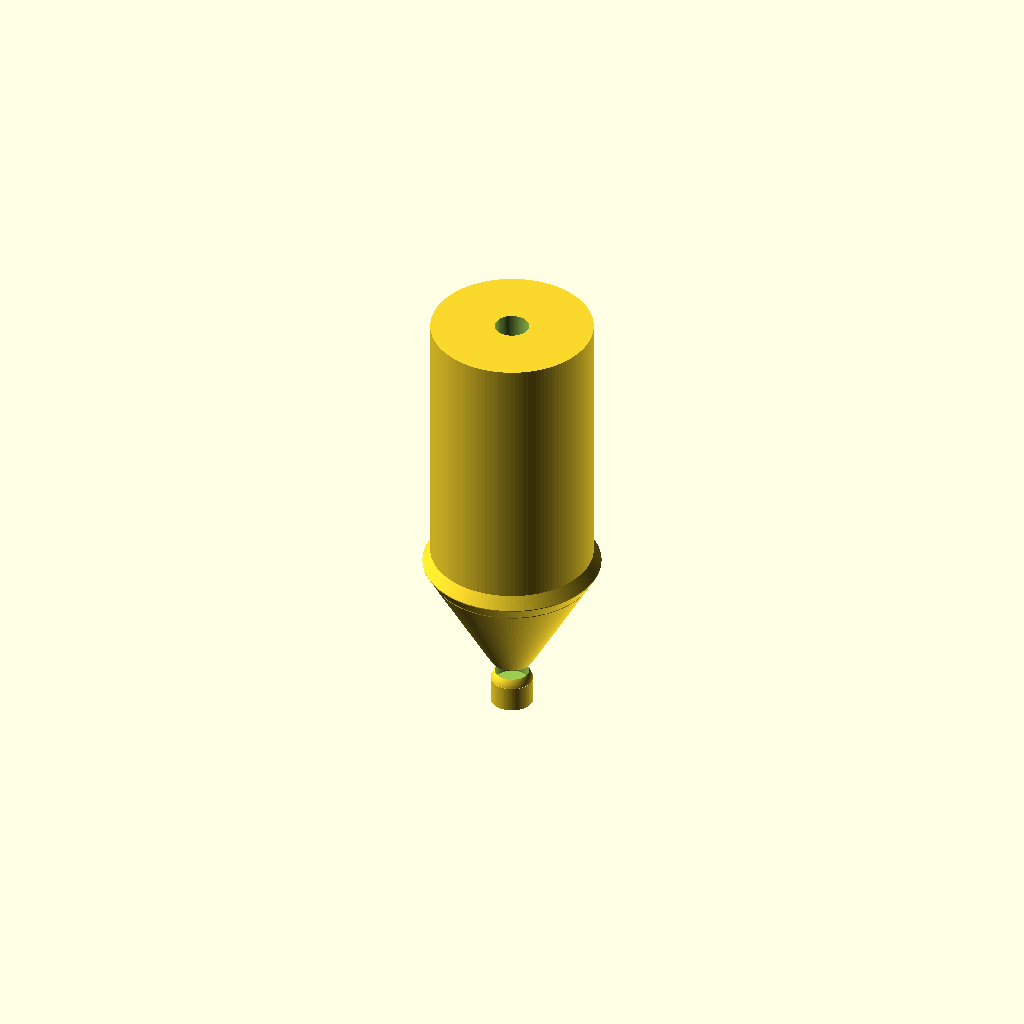
Cell 1: the model at its default parameters.
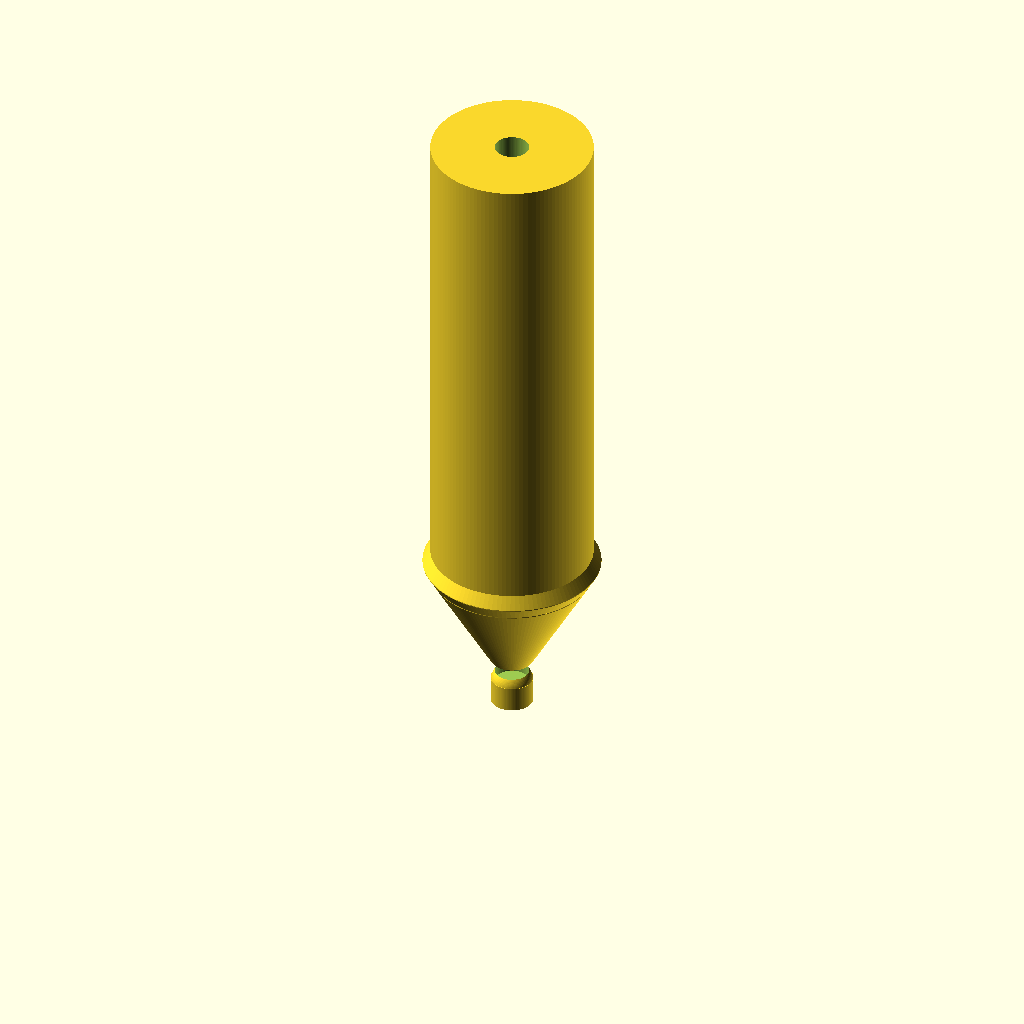
Cell 2: the same model with baseTotalLength = 50.8.
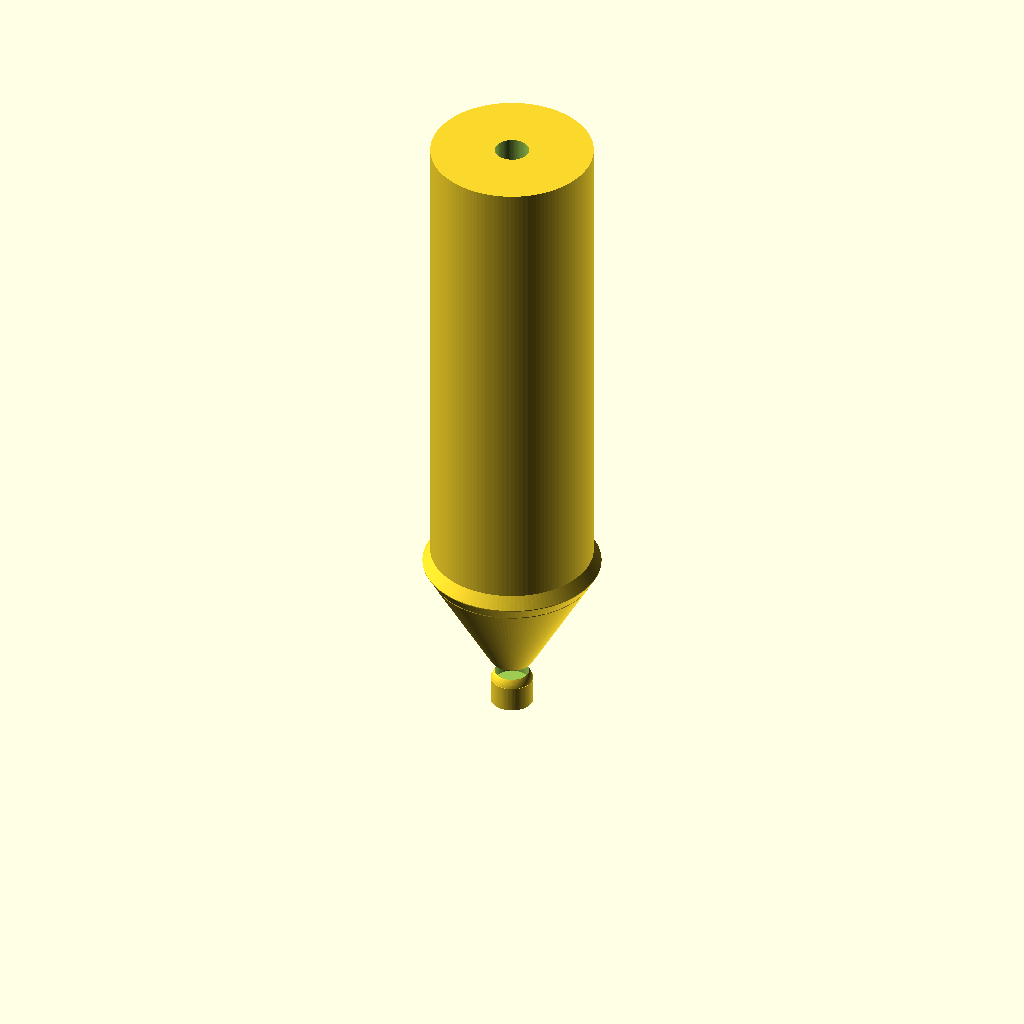
Cell 3: the same model with bodyExtension = 50.
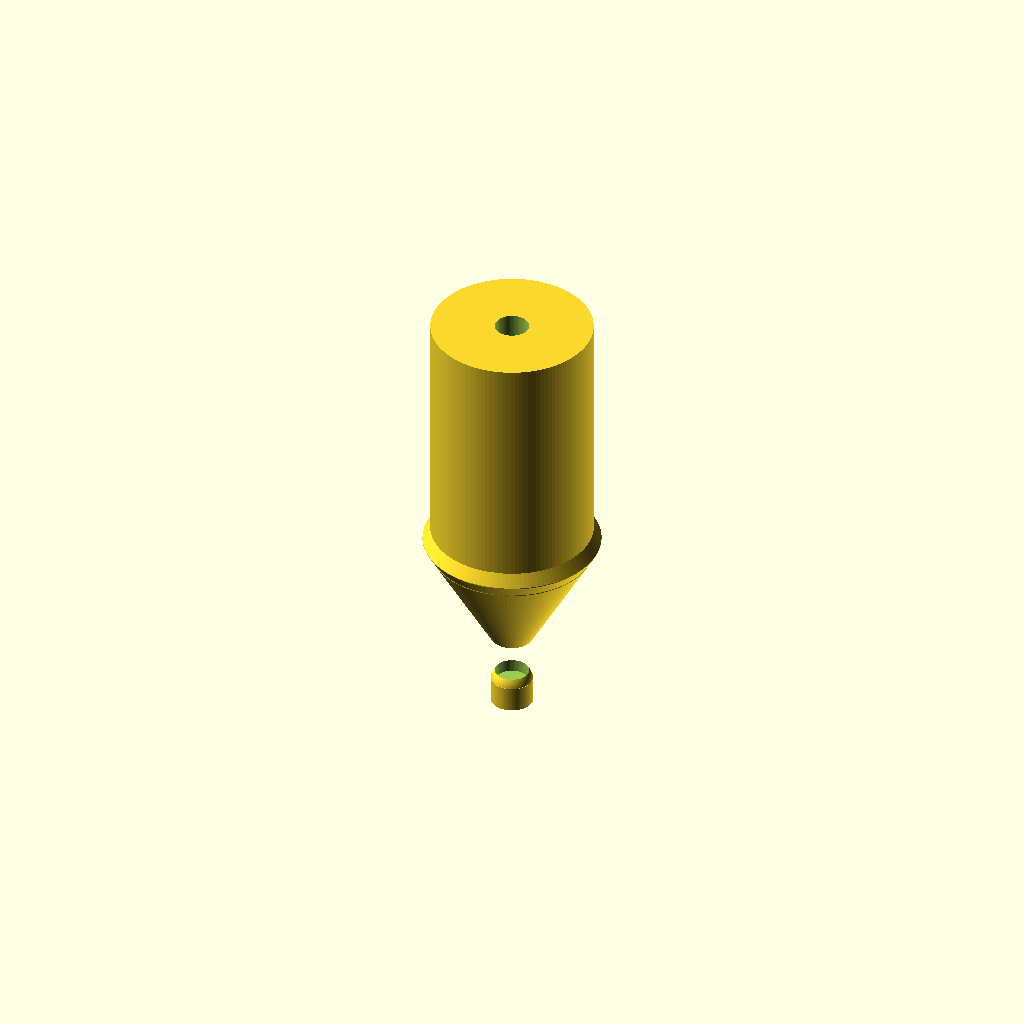
Cell 4 — tipLength set to 6.35, the other parameters unchanged.
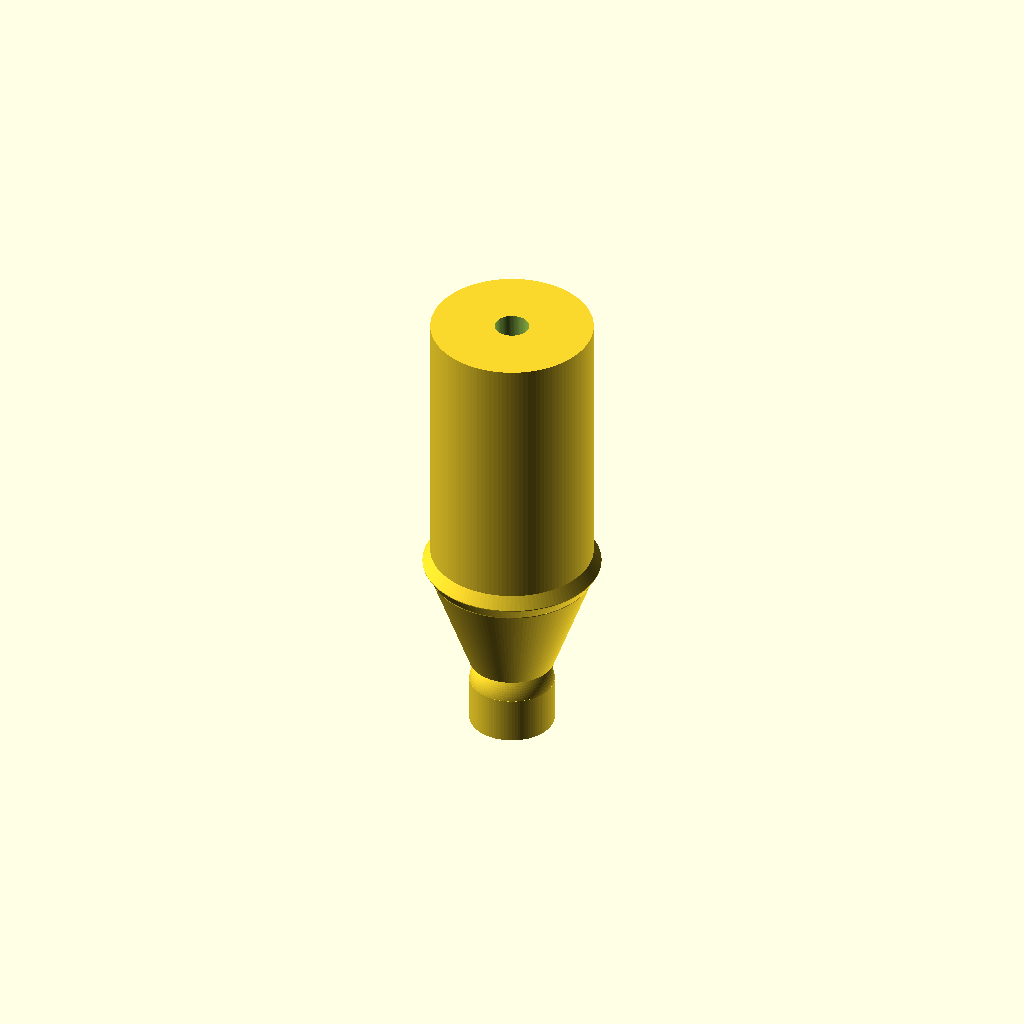
Cell 5 — tipDiameter set to 10, the other parameters unchanged.
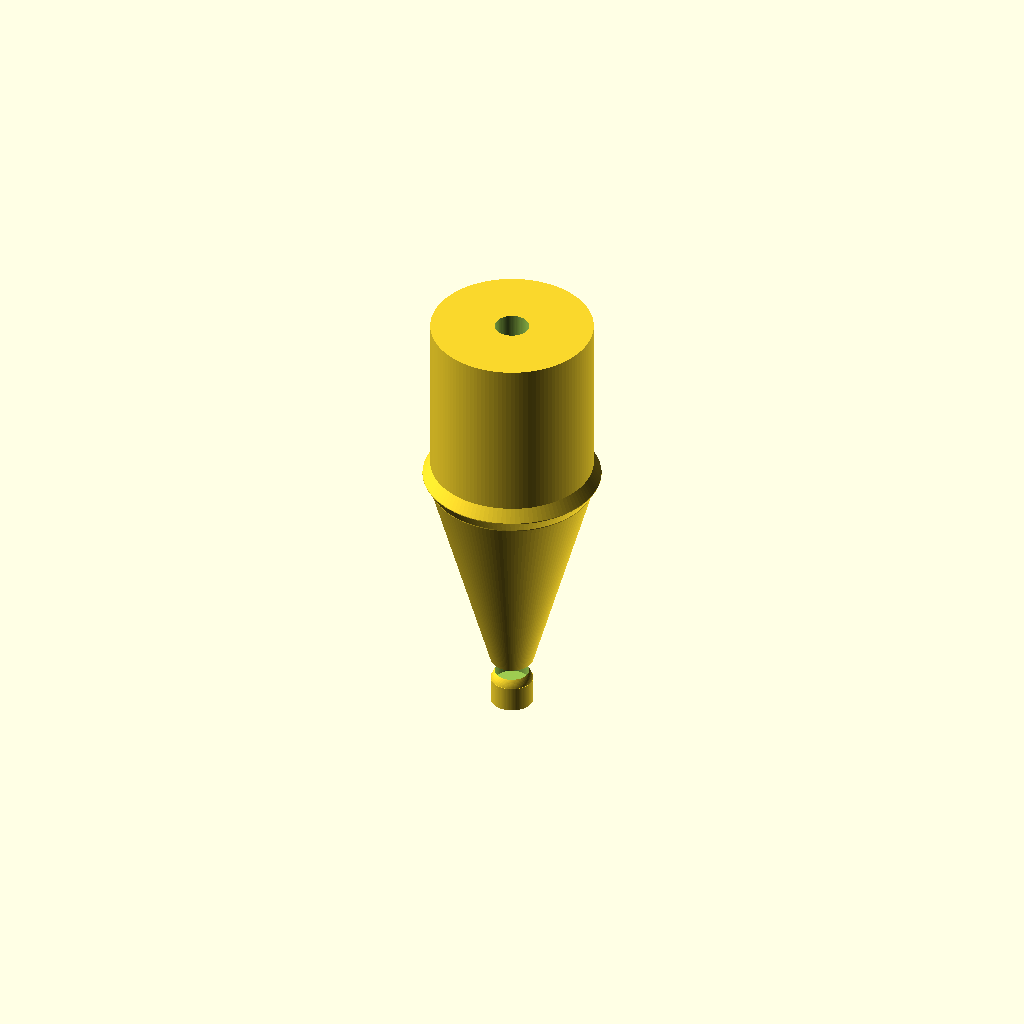
Cell 6 — bulletLength set to 24.8, the other parameters unchanged.
One fixed orthographic camera (rotation 55°, 0°, 25°; colour scheme Cornfield) for every cell.
Source of the model, Haywire_DGH250_V1p4.scad:
//
// Haywire Tackle DGH-250 Trolling Head - Version 1.4
// Traditional Rounded Bullet Trolling Head
// Specifications: 1.0" + 25mm extended body, 5mm tip diameter, smooth domed bullet profile, smooth blended transition, two grooves
//

$fn = 150;

//----------------------------
// Dimensions (mm)
//----------------------------

// Overall length
baseTotalLength = 25.4;    // 1.0 inch base
bodyExtension = 25.0;      // Added 25mm to main body
totalLength = baseTotalLength + bodyExtension;  // ~50.4 mm total

// Tip section
tipLength = 3.175;         // 0.125 inch
tipDiameter = 5.0;         // 5 mm
tipRadius = tipDiameter / 2;  // 2.5 mm

// Domed bullet section (tip to widest) - SMOOTH CURVE
bulletLength = 12.4;       // ~0.475-0.500 inch (average 12.4mm)
bulletStartRadius = tipRadius;  // Starts at tip radius
bulletEndRadius = 9.525;   // 0.375 inch (half of 0.750")

// Main body (constant diameter) - NOW EXTENDED
mainBodyLength = totalLength - tipLength - bulletLength;  // ~35.8mm (original ~9.8mm + 25mm extension)
mainBodyRadius = 9.525;    // 0.375 inch (half of 0.750")

// Leader hole
leaderHoleRadius = 2.0;    // 4 mm diameter

// Grooves (hydrodynamic, on bullet section)
groove1Pos = 4.5;          // Position along total length
groove2Pos = 8.0;          // Position along total length
grooveWidth = 2.2;
grooveDepth = 1.4;

// Eye sockets (recessed, on sides)
eyeDia = 6.0;
eyeDepth = 2.0;
eyePos = 30.0;             // Position along body (adjusted for longer body)

// Transition blend parameters
transitionBlendRadius = 3.0;  // Smooth blend radius at transition


//----------------------------
// Main Model Assembly
//----------------------------

difference()
{
    union()
    {
        // Rounded bullet tip with smooth domed profile
        bullet_tip();
        
        // Smooth domed bullet section using hull (continuous curve)
        translate([0, 0, tipLength])
            domed_bullet_section();
        
        // Smooth blended transition + main body
        translate([0, 0, tipLength + bulletLength])
            blended_body_transition();
    }

    // Leader hole - 4 mm through entire length
    cylinder(h = totalLength + 1, r = leaderHoleRadius, $fn = 80);

    // Hydrodynamic grooves
    groove_cut(groove1Pos);
    groove_cut(groove2Pos);

    // Eye sockets (both sides)
    eye_socket(1);
    eye_socket(-1);
}


//----------------------------
// Rounded Bullet Tip
// Hemispherical dome with slight extension
//----------------------------

module bullet_tip()
{
    // Create a domed hemisphere at the tip
    sphere(r = tipRadius, $fn = 100);
    
    // Extend tip backward with cylinder to blend into bullet section
    translate([0, 0, -tipRadius])
        cylinder(h = tipRadius + 0.5, r = tipRadius, $fn = 100);
}


//----------------------------
// Smooth Domed Bullet Section
// Creates a smooth, continuous curve from tip radius to max radius
// Using hull() for smooth interpolation (like a real bullet dome)
//----------------------------

module domed_bullet_section()
{
    // Hull creates smooth shape between the two cylinders
    // This gives the smooth, rounded dome profile
    hull()
    {
        // Start: small cylinder at tip end
        cylinder(h = 0.1, r = bulletStartRadius, $fn = 120);
        
        // End: large cylinder at max diameter end
        translate([0, 0, bulletLength - 0.1])
            cylinder(h = 0.1, r = bulletEndRadius, $fn = 120);
    }
}


//----------------------------
// Blended Body Transition + Main Body
// Smooth rounded blend where taper meets main body
//----------------------------

module blended_body_transition()
{
    // Use hull to create smooth transition from bullet end to main body
    hull()
    {
        // Start at bullet end (max radius)
        cylinder(h = 0.1, r = bulletEndRadius, $fn = 120);
        
        // Transition zone: slightly extended for smooth blend
        translate([0, 0, transitionBlendRadius * 0.5])
            cylinder(h = 0.1, r = bulletEndRadius + transitionBlendRadius * 0.3, $fn = 120);
        
        // End: full main body radius
        translate([0, 0, transitionBlendRadius])
            cylinder(h = 0.1, r = mainBodyRadius, $fn = 120);
    }
    
    // Main body cylinder (constant diameter)
    translate([0, 0, transitionBlendRadius])
        cylinder(h = mainBodyLength - transitionBlendRadius, r = mainBodyRadius, $fn = 120);
}


//----------------------------
// Hydrodynamic Groove Cutter
// Creates circular groove running around the body
//----------------------------

module groove_cut(zPos)
{
    translate([0, 0, zPos])
        rotate_extrude(convexity = 10, $fn = 100)
            translate([mainBodyRadius - grooveDepth/2, 0])
                circle(r = grooveDepth/2, $fn = 80);
}


//----------------------------
// Recessed Eye Socket
// Circular hole on each side of the body
//----------------------------

module eye_socket(side)
{
    translate([side * (mainBodyRadius + 1), 0, eyePos])
        rotate([0, 90 * side, 0])
            cylinder(d = eyeDia, h = eyeDepth + 1, $fn = 80);
}


//----------------------------
// Render Quality Settings
//----------------------------

$fa = 1.5;
$fs = 0.2;
Customizer parameters (derived from the source; name, type, default, range or options):
baseTotalLength: number, default 25.4
bodyExtension: number, default 25
tipLength: number, default 3.175
tipDiameter: number, default 5
bulletLength: number, default 12.4
bulletEndRadius: number, default 9.525
mainBodyRadius: number, default 9.525
leaderHoleRadius: number, default 2
groove1Pos: number, default 4.5
groove2Pos: number, default 8
grooveWidth: number, default 2.2
grooveDepth: number, default 1.4
eyeDia: number, default 6
eyeDepth: number, default 2
eyePos: number, default 30
transitionBlendRadius: number, default 3
